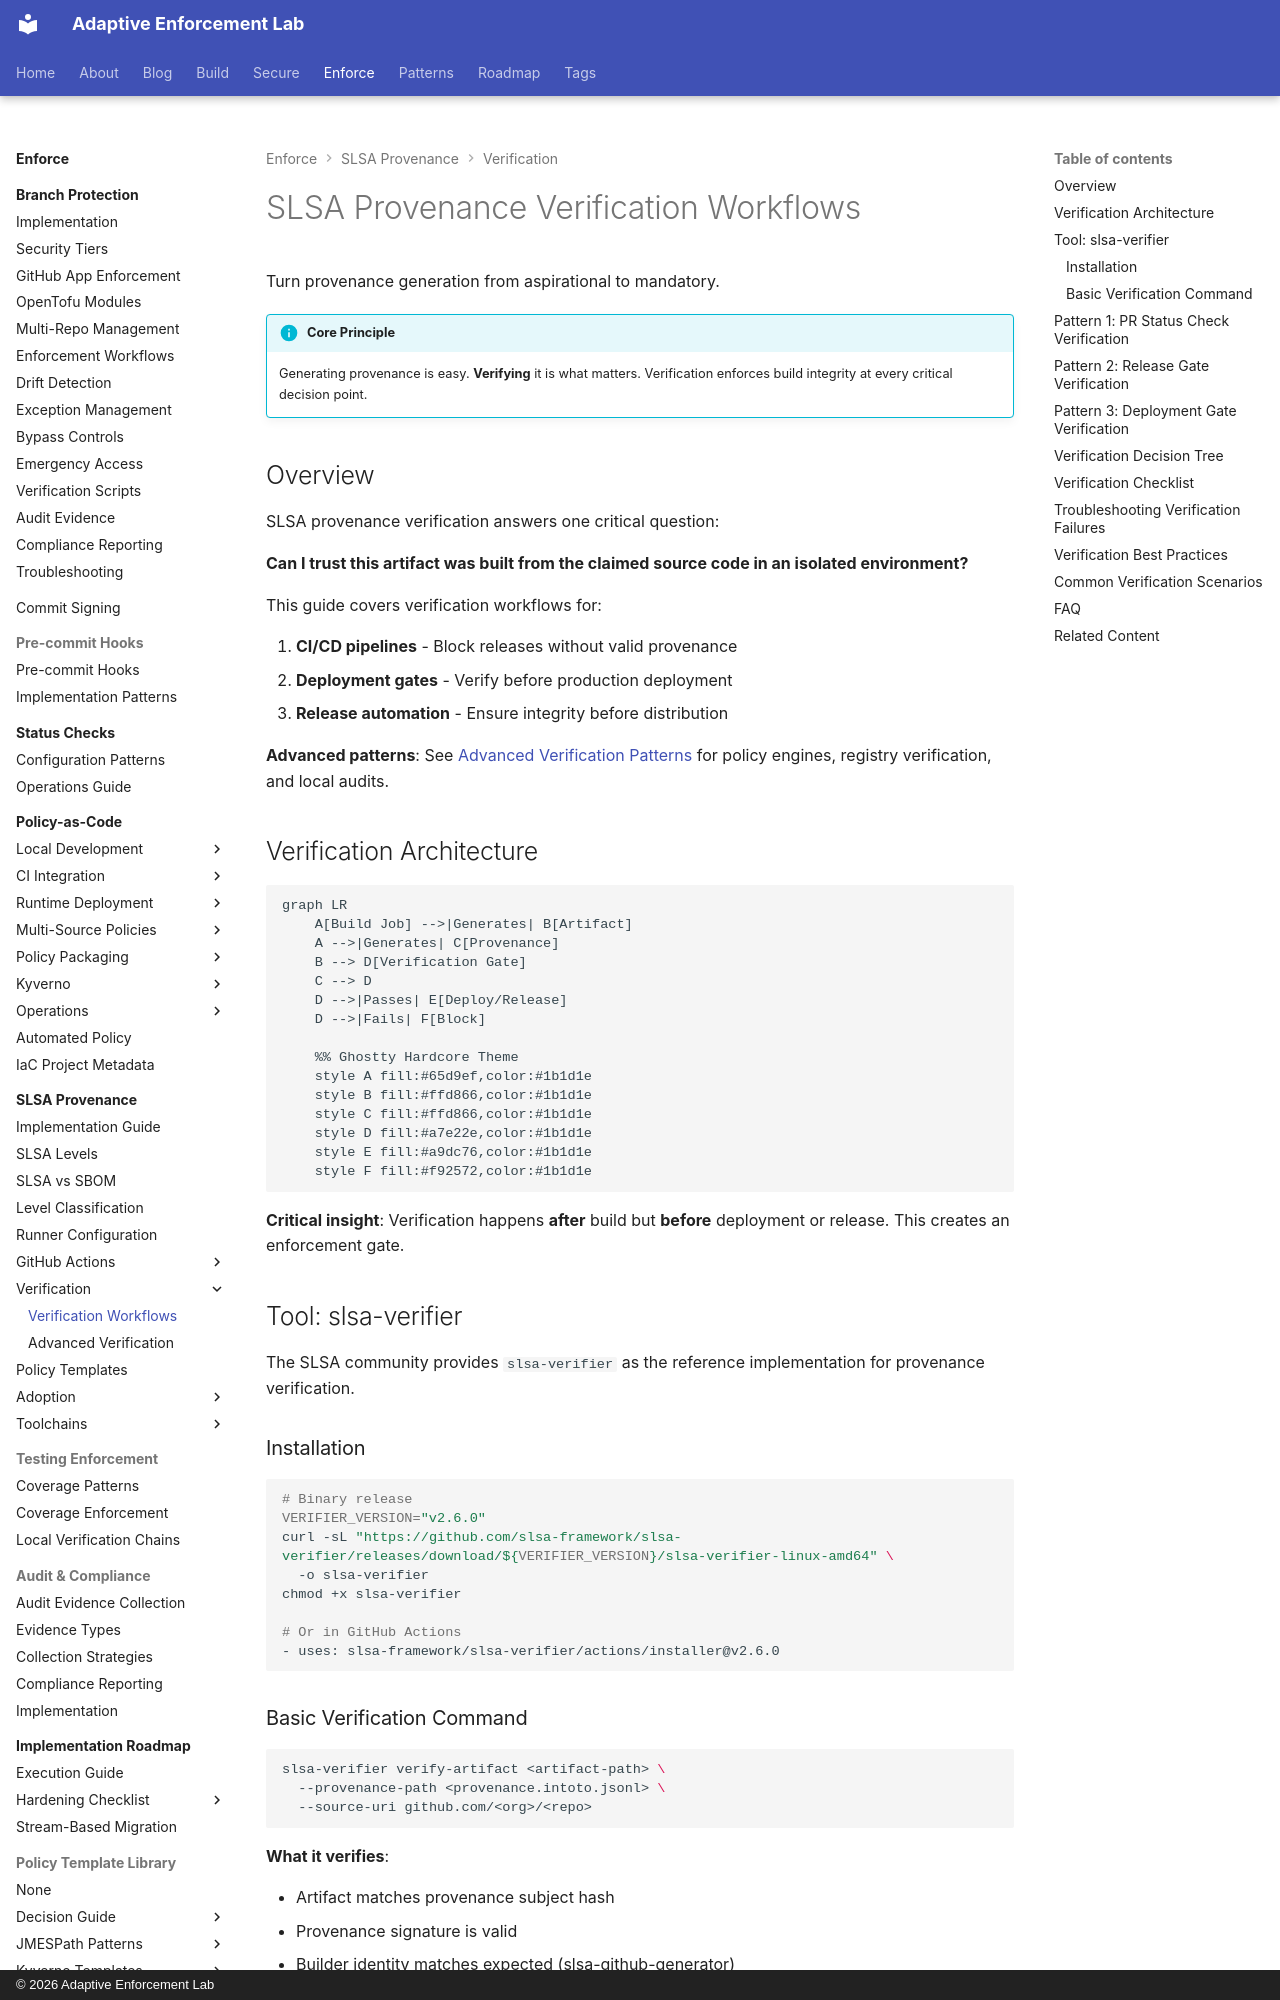

repository: adaptive-enforcement-lab/adaptive-enforcement-lab-com · page: enforce/slsa-provenance/verification-workflows/index.html · generator: mkdocs · copyright: © 2026 Adaptive Enforcement Lab

---
title: SLSA Provenance Verification Workflows
tags:
  - slsa
  - provenance
  - supply-chain
  - security
  - attestation
  - verification
  - developers
  - operators
  - security-teams
description: >-
  SLSA provenance verification in CI/CD: validate build integrity with slsa-verifier in PR checks, release gates, and deployment workflows. Practical GitHub Actions patterns.
provenance: human
---
# SLSA Provenance Verification Workflows

Turn provenance generation from aspirational to mandatory.

!!! info "Core Principle"
    Generating provenance is easy. **Verifying** it is what matters. Verification enforces build integrity at every critical decision point.

## Overview

SLSA provenance verification answers one critical question:

**Can I trust this artifact was built from the claimed source code in an isolated environment?**

This guide covers verification workflows for:

1. **CI/CD pipelines** - Block releases without valid provenance
2. **Deployment gates** - Verify before production deployment
3. **Release automation** - Ensure integrity before distribution

**Advanced patterns**: See [Advanced Verification Patterns](verification-advanced.md) for policy engines, registry verification, and local audits.

## Verification Architecture

```mermaid
graph LR
    A[Build Job] -->|Generates| B[Artifact]
    A -->|Generates| C[Provenance]
    B --> D[Verification Gate]
    C --> D
    D -->|Passes| E[Deploy/Release]
    D -->|Fails| F[Block]

    %% Ghostty Hardcore Theme
    style A fill:#65d9ef,color:#1b1d1e
    style B fill:#ffd866,color:#1b1d1e
    style C fill:#ffd866,color:#1b1d1e
    style D fill:#a7e22e,color:#1b1d1e
    style E fill:#a9dc76,color:#1b1d1e
    style F fill:#f92572,color:#1b1d1e

```

**Critical insight**: Verification happens **after** build but **before** deployment or release. This creates an enforcement gate.

## Tool: slsa-verifier

The SLSA community provides `slsa-verifier` as the reference implementation for provenance verification.

### Installation

```bash
# Binary release
VERIFIER_VERSION="v2.6.0"
curl -sL "https://github.com/slsa-framework/slsa-verifier/releases/download/${VERIFIER_VERSION}/slsa-verifier-linux-amd64" \
  -o slsa-verifier
chmod +x slsa-verifier

# Or in GitHub Actions
- uses: slsa-framework/slsa-verifier/actions/installer@v2.6.0
```

### Basic Verification Command

```bash
slsa-verifier verify-artifact <artifact-path> \
  --provenance-path <provenance.intoto.jsonl> \
  --source-uri github.com/<org>/<repo>
```

**What it verifies**:

- Artifact matches provenance subject hash
- Provenance signature is valid
- Builder identity matches expected (slsa-github-generator)
- Source repository matches `--source-uri`
- Build ran in isolated environment (Level 3)
